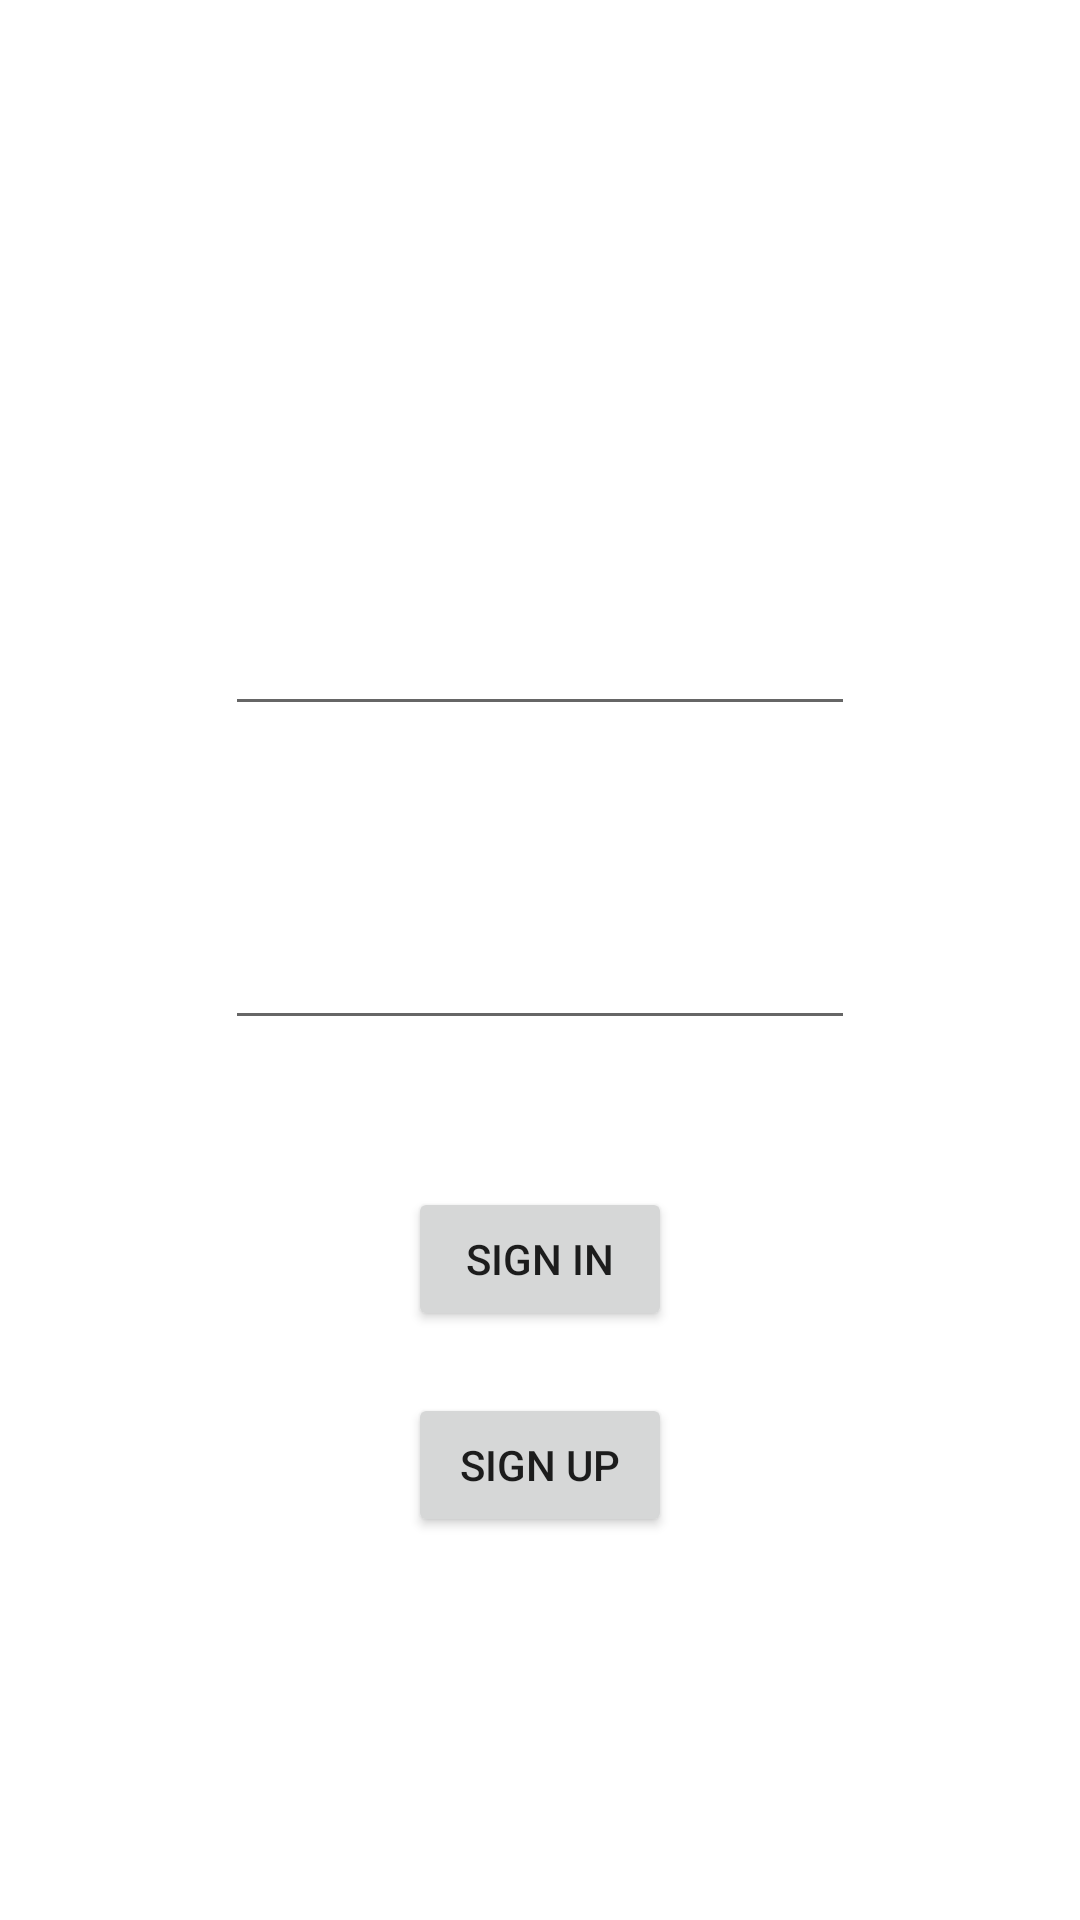

Android layout source for this screen:
<!-- AndroidManifest.xml: application theme Theme.QuizFragment -->
<!-- res/layout/fragment_sign_in.xml -->
<?xml version="1.0" encoding="utf-8"?>
<layout xmlns:android="http://schemas.android.com/apk/res/android"
    xmlns:app="http://schemas.android.com/apk/res-auto"
    xmlns:tools="http://schemas.android.com/tools">

    <data>

    </data>

    <androidx.constraintlayout.widget.ConstraintLayout
        android:layout_width="match_parent"
        android:layout_height="match_parent">


        <Button
            android:id="@+id/btnSignIn"
            android:layout_width="wrap_content"
            android:layout_height="wrap_content"
            android:text="Sign In"
            app:layout_constraintBottom_toBottomOf="parent"
            app:layout_constraintEnd_toEndOf="parent"
            app:layout_constraintStart_toStartOf="parent"
            app:layout_constraintTop_toBottomOf="@+id/editTextNumberPassword"
            app:layout_constraintVertical_bias="0.19999999" />

        <Button
            android:id="@+id/btnSignUp"
            android:layout_width="wrap_content"
            android:layout_height="wrap_content"
            android:text="Sign Up"
            app:layout_constraintBottom_toBottomOf="parent"
            app:layout_constraintEnd_toEndOf="@+id/btnSignIn"
            app:layout_constraintStart_toStartOf="@+id/btnSignIn"
            app:layout_constraintTop_toBottomOf="@+id/btnSignIn"
            app:layout_constraintVertical_bias="0.13999999" />

        <EditText
            android:id="@+id/editTextTextPersonName"
            android:layout_width="wrap_content"
            android:layout_height="wrap_content"
            android:ems="10"
            android:inputType="textPersonName"
            app:layout_constraintBottom_toTopOf="@+id/editTextNumberPassword"
            app:layout_constraintEnd_toEndOf="parent"
            app:layout_constraintStart_toStartOf="parent"
            app:layout_constraintTop_toTopOf="parent"
            app:layout_constraintVertical_bias="0.76" />

        <EditText
            android:id="@+id/editTextNumberPassword"
            android:layout_width="wrap_content"
            android:layout_height="wrap_content"
            android:ems="10"
            android:inputType="numberPassword"
            app:layout_constraintBottom_toBottomOf="parent"
            app:layout_constraintEnd_toEndOf="parent"
            app:layout_constraintStart_toStartOf="parent"
            app:layout_constraintTop_toTopOf="parent"
            app:layout_constraintVertical_bias="0.51" />
    </androidx.constraintlayout.widget.ConstraintLayout>
</layout>
<!-- resources referenced by this layout -->
<resources>
  <style name="Theme.QuizFragment" parent="Theme.MaterialComponents.DayNight.DarkActionBar">
          
          <item name="colorPrimary">@color/purple_500</item>
          <item name="colorPrimaryVariant">@color/purple_700</item>
          <item name="colorOnPrimary">@color/white</item>
          
          <item name="colorSecondary">@color/teal_200</item>
          <item name="colorSecondaryVariant">@color/teal_700</item>
          <item name="colorOnSecondary">@color/black</item>
          
          <item name="android:statusBarColor">?attr/colorPrimaryVariant</item>
          
      </style>
  <!-- not gathered from this repository: default colours our renderer supplied (Android Studio template values) -->
  <color name="purple_500">#FF6200EE</color>
  <color name="purple_700">#FF3700B3</color>
  <color name="teal_200">#FF03DAC5</color>
  <color name="teal_700">#FF018786</color>
  <color name="black">#FF000000</color>
  <color name="white">#FFFFFFFF</color>
</resources>
